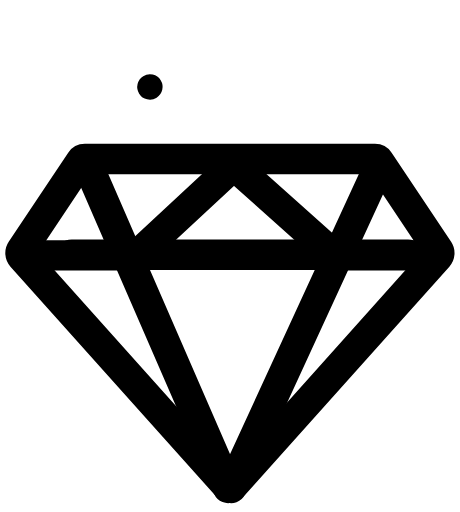
t = 0.00 s
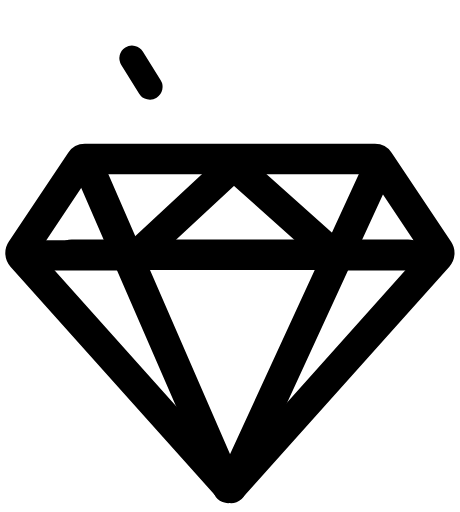
t = 0.30 s
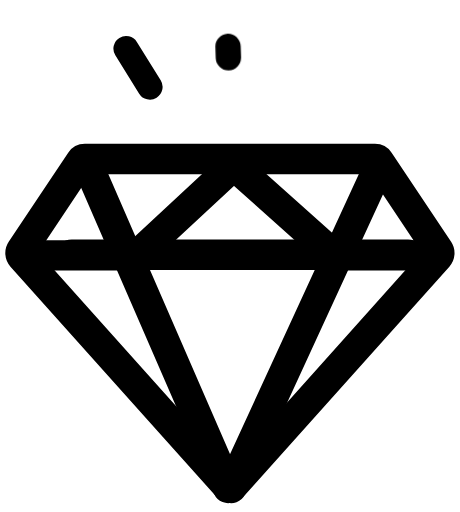
t = 0.63 s
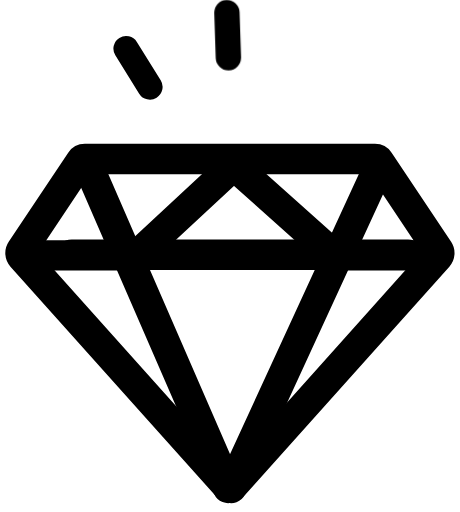
t = 1.00 s
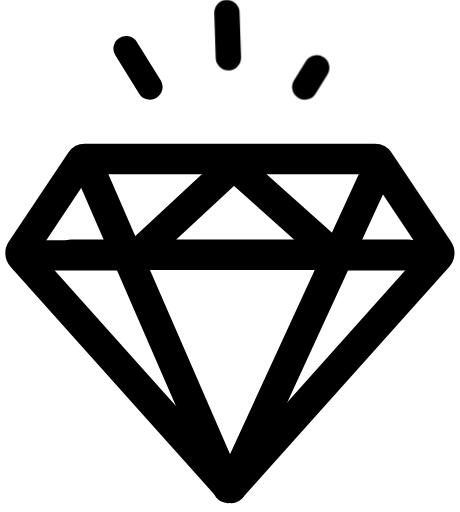
t = 1.35 s
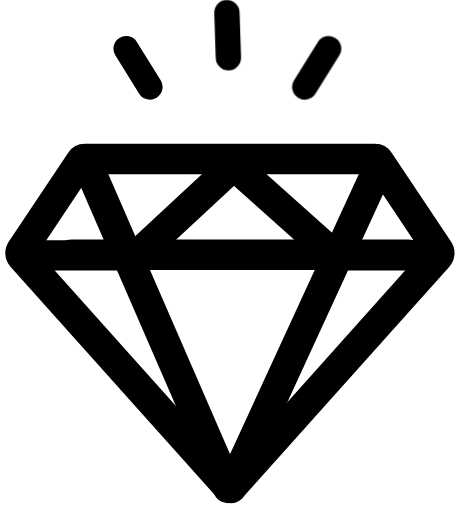
t = 1.70 s

The animated SVG that drew these frames (rendered in a browser with its animation timeline set to each time). Animation: 6 CSS @keyframes rules; one cycle of 2.00 s, repeats indefinitely.

<svg id="ebf6JNqgHFD1" xmlns="http://www.w3.org/2000/svg" xmlns:xlink="http://www.w3.org/1999/xlink" viewBox="0 0 363 404" shape-rendering="geometricPrecision" text-rendering="geometricPrecision"><style><![CDATA[#ebf6JNqgHFD7 {animation-name: ebf6JNqgHFD7_c_o, ebf6JNqgHFD7_s_do;animation-duration: 2000ms;animation-fill-mode: forwards;animation-timing-function: linear;animation-direction: normal;animation-iteration-count: infinite;}@keyframes ebf6JNqgHFD7_c_o { 0% {opacity: 0} 50% {opacity: 0} 55% {opacity: 1} 100% {opacity: 1}}@keyframes ebf6JNqgHFD7_s_do { 0% {stroke-dashoffset: 35.58} 55% {stroke-dashoffset: 35.58} 80% {stroke-dashoffset: 71.16} 100% {stroke-dashoffset: 71.16}} #ebf6JNqgHFD8 {animation-name: ebf6JNqgHFD8_s_do, ebf6JNqgHFD8_s_da;animation-duration: 2000ms;animation-fill-mode: forwards;animation-timing-function: linear;animation-direction: normal;animation-iteration-count: infinite;}@keyframes ebf6JNqgHFD8_s_do { 0% {stroke-dashoffset: 35.58} 20% {stroke-dashoffset: 71.16} 100% {stroke-dashoffset: 71.16}}@keyframes ebf6JNqgHFD8_s_da { 0% {stroke-dasharray: 35.58} 20% {stroke-dasharray: 35.58} 100% {stroke-dasharray: 35.58}} #ebf6JNqgHFD9 {animation-name: ebf6JNqgHFD9_c_o, ebf6JNqgHFD9_s_do;animation-duration: 2000ms;animation-fill-mode: forwards;animation-timing-function: linear;animation-direction: normal;animation-iteration-count: infinite;}@keyframes ebf6JNqgHFD9_c_o { 0% {opacity: 0} 20% {opacity: 0} 25% {opacity: 1} 100% {opacity: 1}}@keyframes ebf6JNqgHFD9_s_do { 0% {stroke-dashoffset: 35.58} 25% {stroke-dashoffset: 35.58} 50% {stroke-dashoffset: 71.16} 100% {stroke-dashoffset: 71.16}}]]></style><path d="M184.414,382.667c-1.59,1.778-4.373,1.778-5.963,0L17.203,202.392c-1.2156-1.359-1.3582-3.368-.3469-4.885l46.8114-70.226c.7418-1.113,1.9908-1.781,3.3283-1.781h114.4362h114.437c1.337,0,2.586.668,3.328,1.781v0v0l46.812,70.226c1.011,1.517.868,3.526-.347,4.885L184.414,382.667Z" fill="none" stroke="#000" stroke-width="24"/><path d="M28,201.5h80l76.5-71l79.5,71h67" fill="none" stroke="#000" stroke-width="24" stroke-linecap="round"/><path d="M70.5,133L180,385" fill="none" stroke="#000" stroke-width="24" stroke-linecap="round"/><path d="M297.101,136.046L182.498,385.269" transform="translate(0-.269)" fill="none" stroke="#000" stroke-width="24" stroke-linecap="round"/><path d="M322,201h-265.5" fill="none" stroke="#000" stroke-width="24" stroke-linecap="round"/><path id="ebf6JNqgHFD7" d="M259.308,38.3782L240.5,68.5854" opacity="0" fill="none" stroke="#000" stroke-width="20" stroke-linecap="round" stroke-dashoffset="35.58" stroke-dasharray="35.58"/><path id="ebf6JNqgHFD8" d="M99.5,38.3782l18.808,30.2072" fill="none" stroke="#000" stroke-width="20" stroke-linecap="round" stroke-dashoffset="35.58" stroke-dasharray="35.58"/><path id="ebf6JNqgHFD9" d="M180.258,45.5652L179.097,9.99999" transform="matrix(-1 0 0-1 359.354996 55.56519)" opacity="0" fill="none" stroke="#000" stroke-width="20" stroke-linecap="round" stroke-dashoffset="35.58" stroke-dasharray="35.58"/></svg>